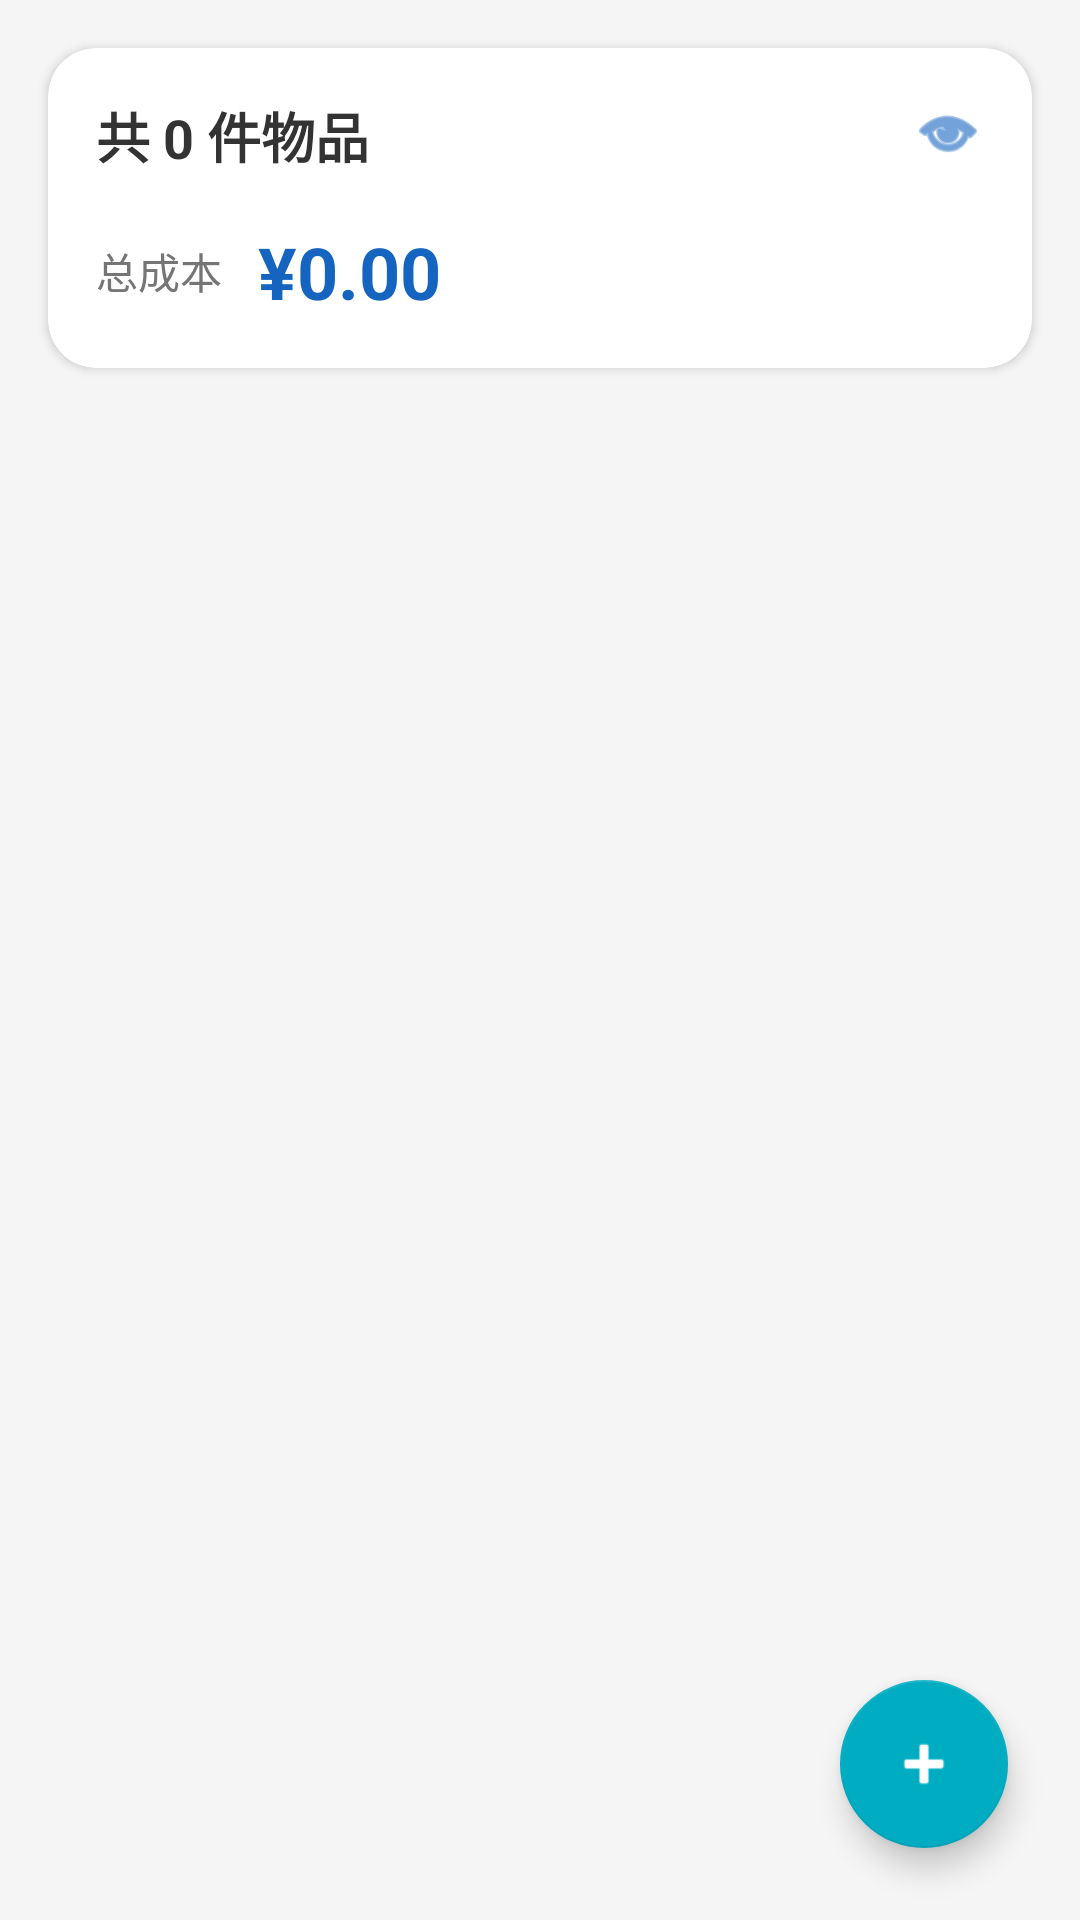

This screen was rendered from an Android layout file. Write that file and the resources it references.
<!-- AndroidManifest.xml: application theme Theme.MyApplication -->
<!-- res/layout/fragment_item_list.xml -->
<?xml version="1.0" encoding="utf-8"?>
<LinearLayout xmlns:android="http://schemas.android.com/apk/res/android"
    xmlns:app="http://schemas.android.com/apk/res-auto"
    android:layout_width="match_parent"
    android:layout_height="match_parent"
    android:orientation="vertical"
    android:background="#F5F5F5">

    <androidx.coordinatorlayout.widget.CoordinatorLayout
        android:layout_width="match_parent"
        android:layout_height="match_parent">

        <LinearLayout
            android:layout_width="match_parent"
            android:layout_height="match_parent"
            android:orientation="horizontal">

            <com.google.android.material.card.MaterialCardView
                android:id="@+id/card_summary"
                android:layout_width="match_parent"
                android:layout_height="wrap_content"
                android:layout_margin="16dp"
                app:cardCornerRadius="16dp"
                app:cardElevation="2dp"
                app:contentPadding="16dp">

                <LinearLayout
                    android:layout_width="match_parent"
                    android:layout_height="wrap_content"
                    android:orientation="vertical">

                    <RelativeLayout
                        android:layout_width="match_parent"
                        android:layout_height="wrap_content">

                        <TextView
                            android:id="@+id/tv_total_items"
                            android:layout_width="wrap_content"
                            android:layout_height="wrap_content"
                            android:text="共 0 件物品"
                            android:textSize="18sp"
                            android:textStyle="bold"
                            android:textColor="#333333"/>
                        
                        <ImageView
                            android:id="@+id/iv_privacy_toggle"
                            android:layout_width="24dp"
                            android:layout_height="24dp"
                            android:layout_alignParentEnd="true"
                            android:src="@android:drawable/ic_menu_view"
                            android:contentDescription="Toggle Privacy"
                            android:clickable="true"
                            android:focusable="true"
                            app:tint="?attr/colorPrimary"
                            android:background="?android:attr/selectableItemBackgroundBorderless"/>
                    </RelativeLayout>

                    <LinearLayout
                        android:layout_width="match_parent"
                        android:layout_height="wrap_content"
                        android:orientation="horizontal"
                        android:layout_marginTop="16dp"
                        android:gravity="center_vertical">

                        <TextView
                            android:layout_width="wrap_content"
                            android:layout_height="wrap_content"
                            android:text="总成本"
                            android:textSize="14sp"
                            android:textColor="#757575"/>
                        <TextView
                            android:id="@+id/tv_total_cost"
                            android:layout_width="wrap_content"
                            android:layout_height="wrap_content"
                            android:text="¥0.00"
                            android:textSize="24sp"
                            android:textStyle="bold"
                            android:textColor="?attr/colorPrimary"
                            android:layout_marginStart="12dp"/>
                    </LinearLayout>
                </LinearLayout>
            </com.google.android.material.card.MaterialCardView>

            <androidx.recyclerview.widget.RecyclerView
                android:id="@+id/recycler_view_items"
                android:layout_width="match_parent"
                android:layout_height="match_parent"
                android:clipToPadding="false"
                android:paddingBottom="88dp"/>
        </LinearLayout>

        <com.google.android.material.floatingactionbutton.FloatingActionButton
            android:id="@+id/fab_add_item"
            android:layout_width="wrap_content"
            android:layout_height="wrap_content"
            android:layout_gravity="bottom|end"
            android:layout_margin="24dp"
            android:src="@android:drawable/ic_input_add"
            app:tint="#FFFFFF"
            android:contentDescription="Add Item"
            app:elevation="6dp"/>

    </androidx.coordinatorlayout.widget.CoordinatorLayout>
</LinearLayout>
<!-- resources referenced by this layout -->
<resources>
  <style name="Theme.MyApplication" parent="Base.Theme.MyApplication" />
  <style name="Base.Theme.MyApplication" parent="Theme.MaterialComponents.DayNight.NoActionBar">
          <item name="colorPrimary">@color/colorPrimary</item>
          <item name="colorPrimaryVariant">@color/colorPrimaryVariant</item>
          <item name="colorOnPrimary">@color/colorOnPrimary</item>
          <item name="colorSecondary">@color/colorSecondary</item>
          <item name="colorSecondaryVariant">@color/colorSecondaryVariant</item>
          <item name="colorOnSecondary">@color/colorOnSecondary</item>
      </style>
  <color name="colorPrimary">#1565C0</color>
  <color name="colorPrimaryVariant">#0D47A1</color>
  <color name="colorOnPrimary">#FFFFFF</color>
  <color name="colorSecondary">#00ACC1</color>
  <color name="colorSecondaryVariant">#00838F</color>
  <color name="colorOnSecondary">#FFFFFF</color>
</resources>
